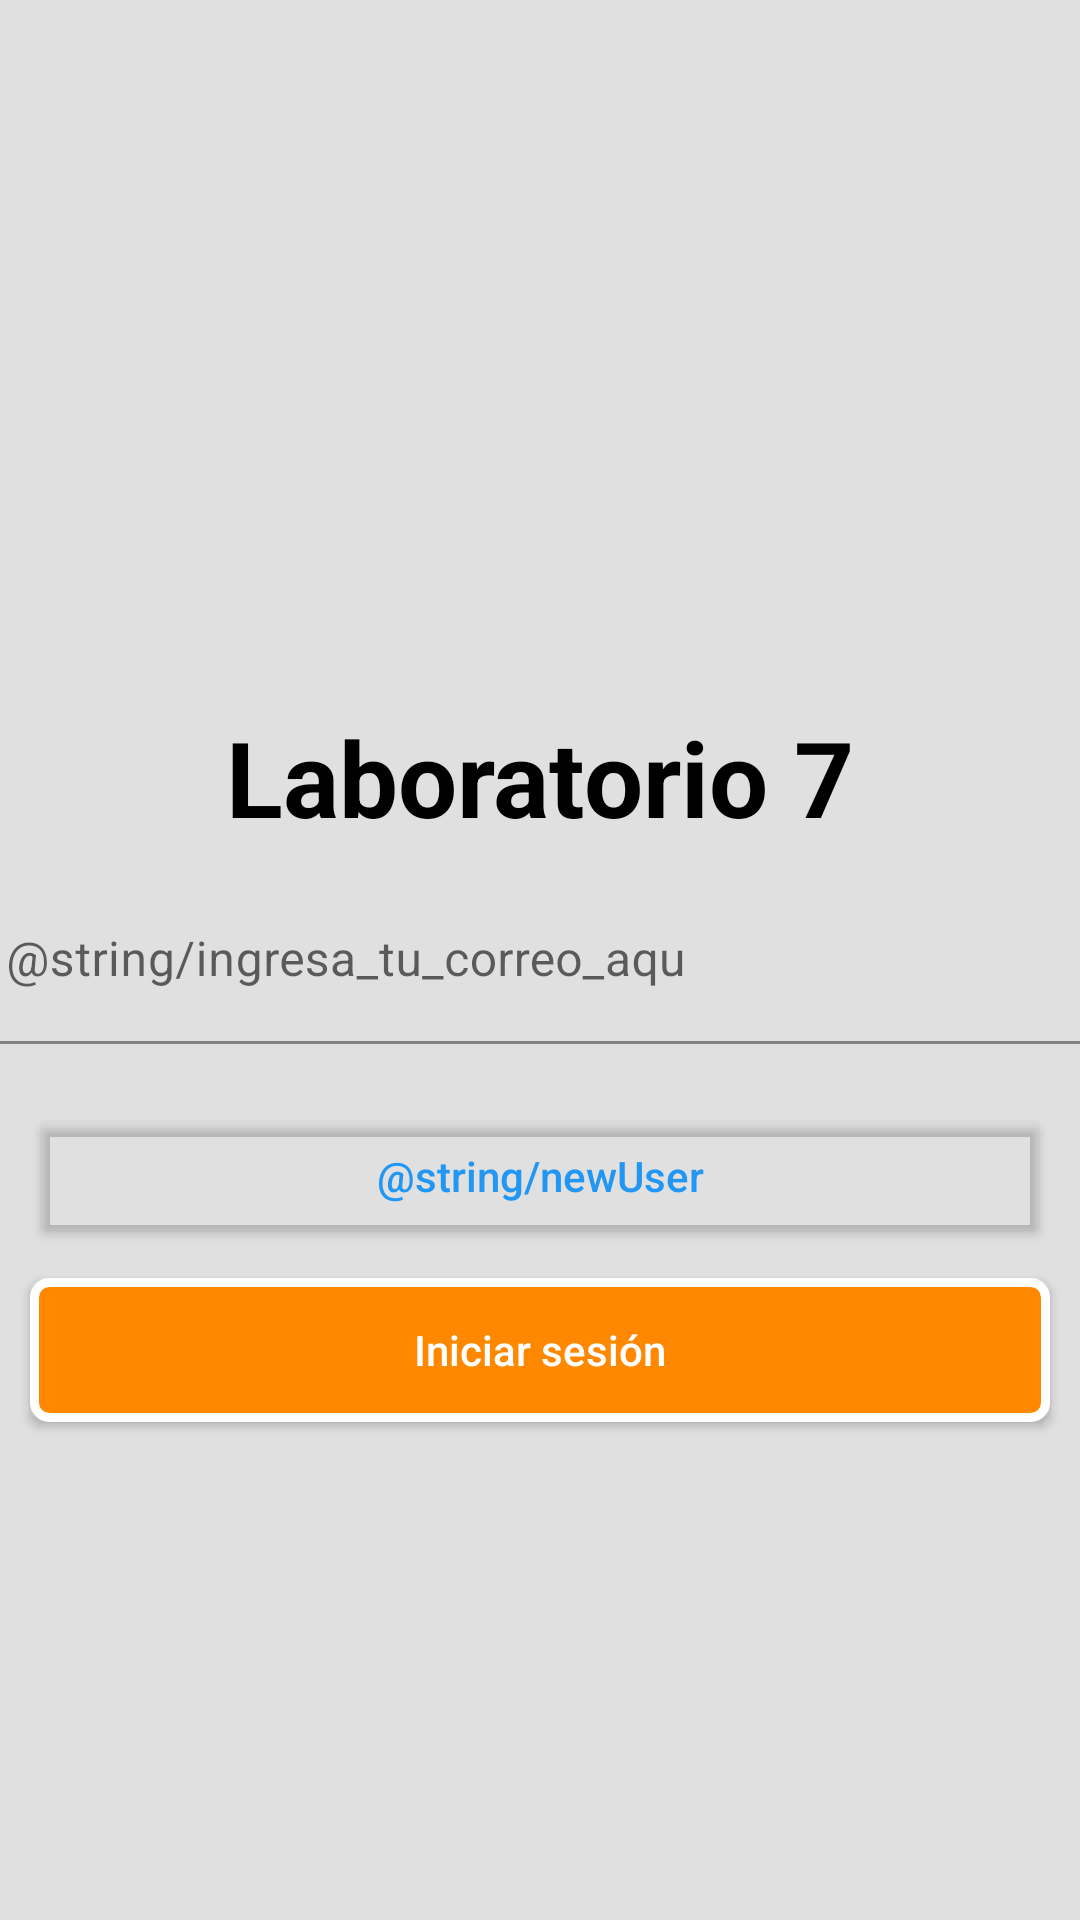

Android layout source for this screen:
<!-- AndroidManifest.xml: application theme Theme.LAB7 -->
<!-- res/layout/fragment_login.xml -->
<?xml version="1.0" encoding="utf-8"?>
<androidx.constraintlayout.widget.ConstraintLayout xmlns:android="http://schemas.android.com/apk/res/android"
    xmlns:tools="http://schemas.android.com/tools"
    android:layout_width="match_parent"
    android:layout_height="match_parent"
    tools:context=".LoginFragment"
    xmlns:app="http://schemas.android.com/apk/res-auto"
    android:background="#E0E0E0"
    >

    <TextView
        android:id="@+id/titulolab"
        android:layout_width="wrap_content"
        android:layout_height="wrap_content"
        app:layout_constraintStart_toStartOf="parent"
        app:layout_constraintEnd_toEndOf="parent"
        app:layout_constraintBottom_toTopOf="@id/textinput"
        android:text="@string/tamañotitulo"
        android:textColor="@color/black"
        android:textSize="35sp"
        android:textStyle="bold"
        />

    <Button
        android:id="@+id/signin"
        android:layout_width="match_parent"
        android:layout_height="wrap_content"
        app:layout_constraintTop_toBottomOf="@id/textinput"
        app:layout_constraintStart_toStartOf="parent"
        app:layout_constraintEnd_toEndOf="parent"
        android:backgroundTint="@android:color/transparent"
        android:textAllCaps="false"
        android:text="@string/newUser"
        android:textColor="#2196f3"
        android:layout_margin="10dp"
        />
    <Button
        android:id="@+id/login"
        android:layout_width="match_parent"
        android:layout_height="wrap_content"
        app:layout_constraintTop_toBottomOf="@id/signin"
        app:layout_constraintStart_toStartOf="parent"
        app:layout_constraintEnd_toEndOf="parent"
        android:background="@drawable/esquinas_redondas"
        android:layout_margin="10dp"
        android:text="Iniciar sesión"
        android:textAllCaps="false"
        android:textColor="#ffffff"

        />

    <com.google.android.material.textfield.TextInputLayout
        android:layout_width="409dp"
        android:id="@+id/textinput"
        android:layout_height="wrap_content"
        tools:layout_editor_absoluteX="1dp"
        tools:layout_editor_absoluteY="236dp"
        app:layout_constraintTop_toTopOf="parent"
        app:layout_constraintBottom_toBottomOf="parent"
        app:layout_constraintStart_toStartOf="parent"
        app:layout_constraintEnd_toEndOf="parent"

        >

        <com.google.android.material.textfield.TextInputEditText
            android:layout_width="match_parent"
            android:layout_height="wrap_content"
            android:hint="@string/ingresa_tu_correo_aqu"
            android:layout_margin="10dp"/>
    </com.google.android.material.textfield.TextInputLayout>

</androidx.constraintlayout.widget.ConstraintLayout>
<!-- resources referenced by this layout -->
<resources>
  <!-- drawable esquinas_redondas (drawable) -->
  <?xml version="1.0" encoding="utf-8"?>
  <selector xmlns:android="http://schemas.android.com/apk/res/android">
      <item >
          <shape android:shape="rectangle"  >
              <corners android:radius="5dp" />
              <stroke android:width="3dip" android:color="#ffffff" />
              <solid android:color="@android:color/holo_orange_dark" />
  
          </shape>
      </item>
  </selector>
  <style name="Theme.LAB7" parent="Theme.MaterialComponents.DayNight.NoActionBar">
          
          <item name="colorPrimary">@color/purple_500</item>
          <item name="colorPrimaryVariant">@color/purple_700</item>
          <item name="colorOnPrimary">@color/white</item>
          
          <item name="colorSecondary">@color/teal_200</item>
          <item name="colorSecondaryVariant">@color/teal_700</item>
          <item name="colorOnSecondary">@color/black</item>
          
          <item name="android:statusBarColor" tools:targetApi="l">?attr/colorPrimaryVariant</item>
          
      </style>
  <!-- not gathered from this repository: default colours our renderer supplied (Android Studio template values) -->
  <color name="purple_500">#FF6200EE</color>
  <color name="purple_700">#FF3700B3</color>
  <color name="teal_200">#FF03DAC5</color>
  <color name="teal_700">#FF018786</color>
  <color name="black">#FF000000</color>
  <color name="white">#FFFFFFFF</color>
</resources>
